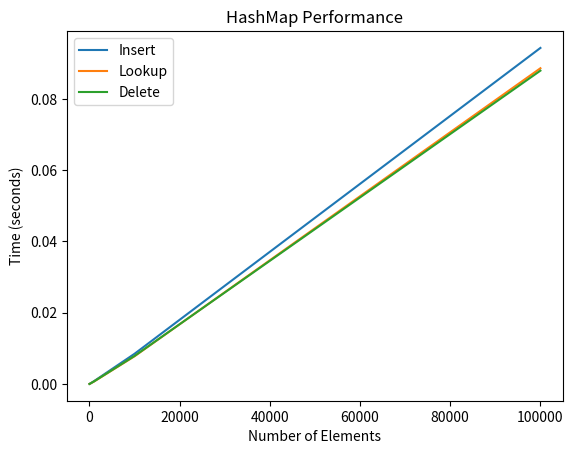

Recreate this plot in Python.
# [redacted]
# [redacted]
# Summer 2024
# Assignment 9
# Program for implementing HashMap
# Date: 08/16/2024



class HashMap:
    # Initialize the hash map with a given size
    def __init__(self, size):
        self.size = size
        self.hash_table = self.create_buckets()
        self.is_testing = False

    # Create a list of empty dictionaries (buckets) for the hash table
    def create_buckets(self):
        return [{} for _ in range(self.size)]

    # Custom hash function to calculate the hash value of a key
    def _hash(self, key):
        # return hash(key) % self.size
        hash_value = 0
        for i in range(len(key)):
            hash_value = (hash_value + ord(key[i]) * i) % self.size
        return hash_value

    # Insert a key-value pair into the hash map
    def insert(self, key, value):
        if not self.is_testing:
            print(f"Insert: {key}: {value}")
        address = self._hash(key)
        if key in self.hash_table[address]:
            self.hash_table[address][key] = value
        else:
            self.hash_table[address][key] = value

    # Lookup a value by its key in the hash map
    def lookup(self, key):
        if not self.is_testing:
            print(f"Lookup: {key}")
        address = self._hash(key)
        if key in self.hash_table[address]:
            return self.hash_table[address][key]
        return "Data Not Found"

    # Delete a key-value pair from the hash map
    def delete(self, key):
        if not self.is_testing:
            print(f"Delete: {key}")
        address = self._hash(key)
        if key in self.hash_table[address]:
            del self.hash_table[address][key]

    # Traverse and print all key-value pairs in the hash map
    def traverse(self):
        for bucket in self.hash_table:
            for key, value in bucket.items():
                print(f"Key: {key}, Value: {value}")


# Performance Testing
'''
This code will create a graph showing the performance of insert, delete, and lookup operations as the number of elements increases. 
You can adjust the sizes list to test with different numbers of elements.
'''


def performance_test():
    import time
    import matplotlib.pyplot as plt

    sizes = [10, 100, 1000, 10000, 100000]
    insert_times = []
    delete_times = []
    lookup_times = []

    for size in sizes:
        hash_map = HashMap(size)
        hash_map.is_testing = True

        keys = [f'key{i}' for i in range(size)]
        values = [i for i in range(size)]

        # Measure insert time
        start_time = time.time()
        for key, value in zip(keys, values):
            hash_map.insert(key, value)
        insert_times.append(time.time() - start_time)

        # Measure lookup time
        start_time = time.time()
        for key in keys:
            hash_map.lookup(key)
        lookup_times.append(time.time() - start_time)

        # Measure delete time
        start_time = time.time()
        for key in keys:
            hash_map.delete(key)
        delete_times.append(time.time() - start_time)

    # Plot the performance results
    plt.plot(sizes, insert_times, label='Insert')
    plt.plot(sizes, lookup_times, label='Lookup')
    plt.plot(sizes, delete_times, label='Delete')
    plt.xlabel('Number of Elements')
    plt.ylabel('Time (seconds)')
    plt.legend()
    plt.title('HashMap Performance')
    plt.show()



if __name__ == '__main__':
    # Create a hash map and perform some operations
    hash_map = HashMap(10)
    hash_map.insert("john", 11)
    hash_map.insert("peter", 22)
    hash_map.insert("carrie", 33)
    hash_map.insert("sara", 44)
    hash_map.insert("emily", 55)
    hash_map.insert("mark", 66)
    hash_map.insert("david", 77)
    hash_map.insert("tim", 88)
    hash_map.insert("rose", 99)
    hash_map.insert("lily", 100)
    hash_map.traverse()
    hash_map.insert("carrie", 14)
    hash_map.insert("peter", 99)
    print(hash_map.lookup("john"))
    print(hash_map.lookup("guava")) # Output: Data Not Found
    hash_map.delete("john")
    hash_map.delete("mark")
    hash_map.delete("lily")
    hash_map.delete("david")
    hash_map.traverse()

    # Run performance tests
    performance_test()
